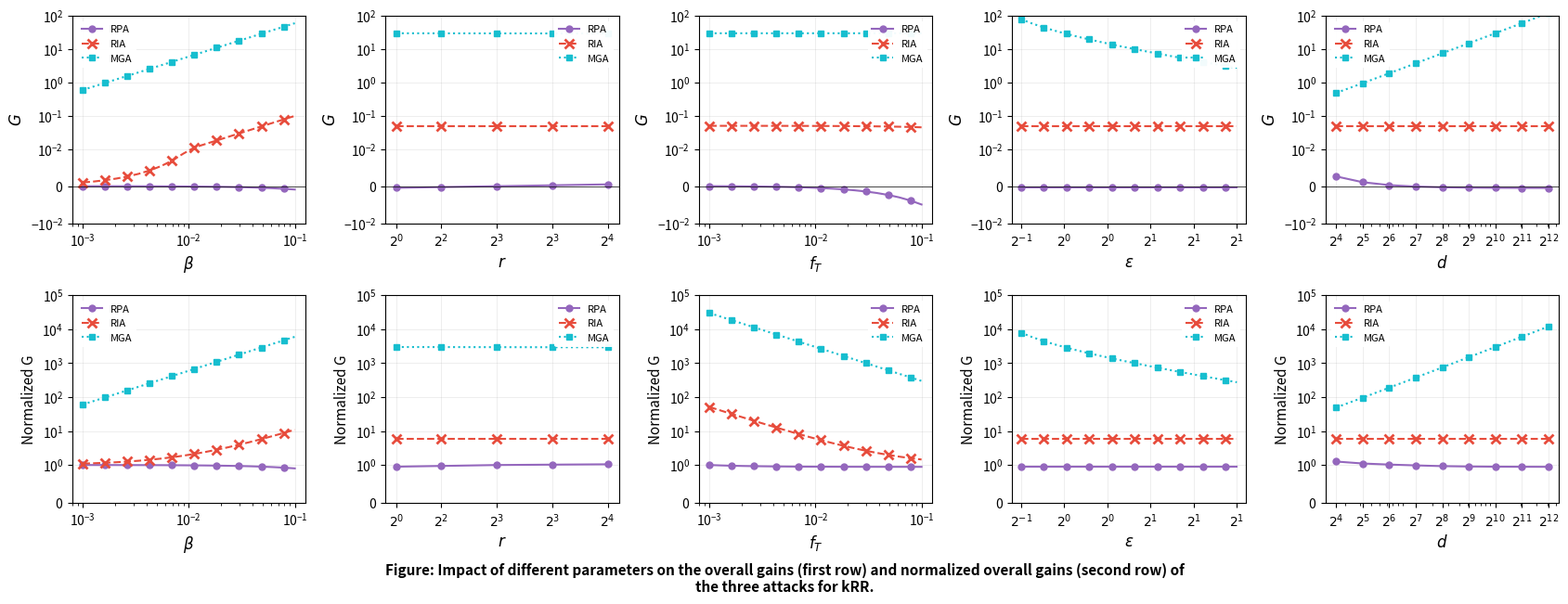
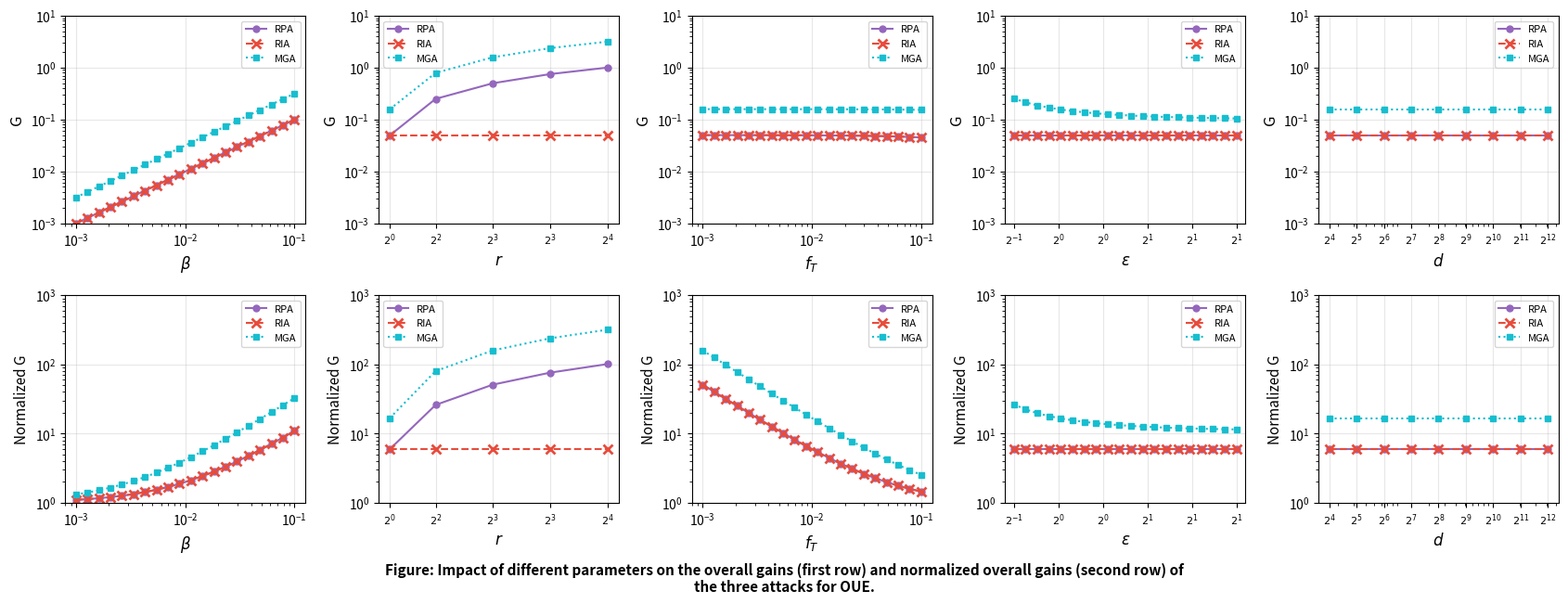
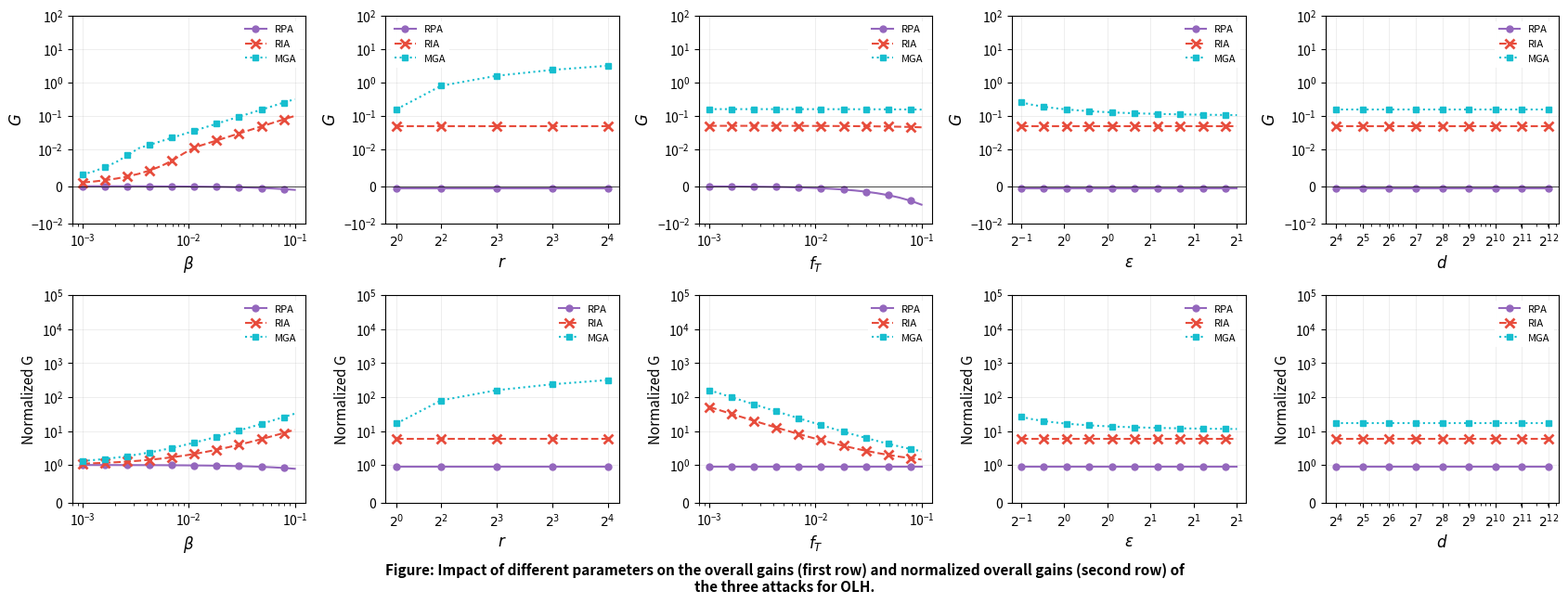

Write the Python code that produced these figures, in order.
import numpy as np
import matplotlib.pyplot as plt

plt.rcParams.update({'font.family': 'sans-serif', 'font.size': 10, 'axes.linewidth': 0.8,
                     'xtick.major.width': 0.8, 'ytick.major.width': 0.8})

COLORS = {'RPA': '#9467bd', 'RIA': '#e74c3c', 'MGA': '#17becf'}
MARKERS = {'RPA': 'o', 'RIA': 'x', 'MGA': 's'}
LINES = {'RPA': '-', 'RIA': '--', 'MGA': ':'}
SIZES = {'RPA': 5, 'RIA': 7, 'MGA': 5}

DEFAULTS = {'beta': 0.05, 'r': 1, 'fT': 0.01, 'epsilon': 1, 'd': 1024}

RANGES = {
    'beta': np.logspace(-3, -1, 20),
    'r': np.array([1, 5, 10, 15, 20]),
    'fT': np.logspace(-3, -1, 20),
    'epsilon': np.linspace(0.5, 3.0, 20),
    'd': 2**np.arange(4, 13)
}

def compute_gains_kRR(beta, r, fT, epsilon, d):
    e_eps = np.exp(epsilon)
    return (beta * (r/d - fT), beta * (1 - fT), beta * (1 - fT) + beta * (d - r) / (e_eps - 1))

def compute_gains_OUE(beta, r, fT, epsilon, d):
    return (beta * (r - fT), beta * (1 - fT), beta * (2*r - fT) + 2*beta*r / (np.exp(epsilon) - 1))

def compute_gains_OLH(beta, r, fT, epsilon, d):
    e_eps = np.exp(epsilon)
    return (-beta * fT, beta * (1 - fT), beta * (2*r - fT) + 2*beta*r / (e_eps - 1))

def normalized_gain(G, fT):
    return (G + fT) / fT

def compute_all_gains(protocol_func, param_name, param_range, use_varying_fT=False):
    gains = {'RPA': [], 'RIA': [], 'MGA': []}
    for i, param_val in enumerate(param_range):
        params = DEFAULTS.copy()
        params[param_name] = param_val
        G_RPA, G_RIA, G_MGA = protocol_func(**params)
        gains['RPA'].append(G_RPA)
        gains['RIA'].append(G_RIA)
        gains['MGA'].append(G_MGA)
    for key in gains:
        gains[key] = np.array(gains[key])
    fT_for_norm = param_range if use_varying_fT else DEFAULTS['fT']
    norm_gains = {key: normalized_gain(gains[key], fT_for_norm) for key in gains}
    return gains, norm_gains

def plot_row(ax, x_data, gains, xlabel, xscale, row_type, use_xticks=None, markevery=1):
    for attack in ['RPA', 'RIA', 'MGA']:
        ax.plot(x_data, gains[attack], color=COLORS[attack], marker=MARKERS[attack],
                linestyle=LINES[attack], label=attack, markersize=SIZES[attack],
                linewidth=1.5, markerfacecolor=COLORS[attack] if attack != 'RIA' else None,
                markeredgewidth=2 if attack == 'RIA' else 1, markevery=markevery)
    ax.set_xscale(xscale)
    ax.set_xlabel(xlabel, fontsize=12, fontstyle='italic')
    ax.legend(loc='best', fontsize=8, framealpha=0.95, edgecolor='none')
    ax.grid(True, alpha=0.3, which='major', linestyle='-', linewidth=0.5)
    if row_type == 'top':
        ax.set_yscale('symlog', linthresh=1e-2)
        ax.set_ylim([-1e-2, 1e2])
        ax.axhline(y=0, color='black', linestyle='-', linewidth=0.5)
        ax.set_yticks([1e2, 1e1, 1e0, 1e-1, 1e-2, 0, -1e-2])
    else:
        ax.set_yscale('symlog', linthresh=1)
        ax.set_ylim([0, 1e5])
        ax.set_yticks([0, 1e0, 1e1, 1e2, 1e3, 1e4, 1e5])
    if use_xticks is not None:
        ax.set_xticks(use_xticks)
        ax.set_xticklabels([f'$2^{{{int(np.log2(t))}}}$' for t in use_xticks])

def plot_figure_OUE(ax, x_data, gains, xlabel, xscale, row_type, use_xticks=None, markevery=1):
    for attack in ['RPA', 'RIA', 'MGA']:
        ax.plot(x_data, gains[attack], color=COLORS[attack], marker=MARKERS[attack],
                linestyle=LINES[attack], label=attack, markersize=SIZES[attack],
                linewidth=1.5, markerfacecolor=COLORS[attack] if attack != 'RIA' else None,
                markeredgewidth=2 if attack == 'RIA' else 1)
    ax.set_xlabel(xlabel, fontsize=12)
    ax.set_xscale(xscale)
    ax.set_yscale('log')
    ax.set_ylim(1e-3, 1e1) if row_type == 'top' else ax.set_ylim(1e0, 1e3)
    ax.grid(True, alpha=0.3)
    ax.legend(loc='best', fontsize=8)
    if use_xticks is not None:
        ax.set_xticks(use_xticks)
        ax.set_xticklabels([f'$2^{{{int(np.log2(d))}}}$' for d in use_xticks], fontsize=8)

def create_figure(protocol_func, protocol_name, use_log_for_oue=False):
    fig, axes = plt.subplots(2, 5, figsize=(17, 6.5))
    param_configs = [
        ('beta', r'$\beta$', 'log', None, 2),
        ('r', r'$r$', 'linear', [1, 5, 10, 15, 20], 1),
        ('fT', r'$f_T$', 'log', None, 2),
        ('epsilon', r'$\varepsilon$', 'linear', [0.5, 1.0, 1.5, 2.0, 2.5, 3.0], 2),
        ('d', r'$d$', 'log', RANGES['d'], 1)
    ]
    for col, (param_name, xlabel, xscale, xticks, markevery) in enumerate(param_configs):
        use_varying_fT = (param_name == 'fT')
        gains, norm_gains = compute_all_gains(protocol_func, param_name, RANGES[param_name], use_varying_fT)
        if use_log_for_oue:
            plot_figure_OUE(axes[0, col], RANGES[param_name], gains, xlabel, xscale, 'top', xticks, markevery)
            axes[0, col].set_ylabel('G', fontsize=12)
        else:
            plot_row(axes[0, col], RANGES[param_name], gains, xlabel, xscale, 'top', xticks, markevery)
            axes[0, col].set_ylabel(r'$G$', fontsize=12, fontstyle='italic')
        if use_log_for_oue:
            plot_figure_OUE(axes[1, col], RANGES[param_name], norm_gains, xlabel, xscale, 'bottom', xticks, markevery)
            axes[1, col].set_ylabel('Normalized G', fontsize=11)
        else:
            plot_row(axes[1, col], RANGES[param_name], norm_gains, xlabel, xscale, 'bottom', xticks, markevery)
            axes[1, col].set_ylabel('Normalized G', fontsize=11)
        if param_name == 'r':
            axes[0, col].set_xlim([0, 21])
            axes[1, col].set_xlim([0, 21])
        elif param_name == 'epsilon':
            axes[0, col].set_xlim([0.4, 3.1])
            axes[1, col].set_xlim([0.4, 3.1])
    plt.tight_layout(rect=[0, 0.05, 1, 1])
    fig.text(0.5, 0.01, 
             f'Figure: Impact of different parameters on the overall gains (first row) and normalized overall gains (second row) of\nthe three attacks for {protocol_name}.',
             ha='center', fontsize=11, fontweight='bold')
    return fig

print("Generating Figure 1 (kRR)...")
fig1 = create_figure(compute_gains_kRR, 'kRR', use_log_for_oue=False)
fig1.savefig('fig1_recreated.png', dpi=150, bbox_inches='tight', facecolor='white', edgecolor='none')
print("✓ Figure 1 saved!")

print("Generating Figure 2 (OUE)...")
fig2 = create_figure(compute_gains_OUE, 'OUE', use_log_for_oue=True)
fig2.savefig('fig2_recreated.png', dpi=150, bbox_inches='tight', facecolor='white', edgecolor='none')
print("✓ Figure 2 saved!")

print("Generating Figure 3 (OLH)...")
fig3 = create_figure(compute_gains_OLH, 'OLH', use_log_for_oue=False)
fig3.savefig('fig3_recreated.png', dpi=150, bbox_inches='tight', facecolor='white', edgecolor='none')
print("✓ Figure 3 saved!")

plt.close('all')
print("\n✅ All figures generated successfully!")
